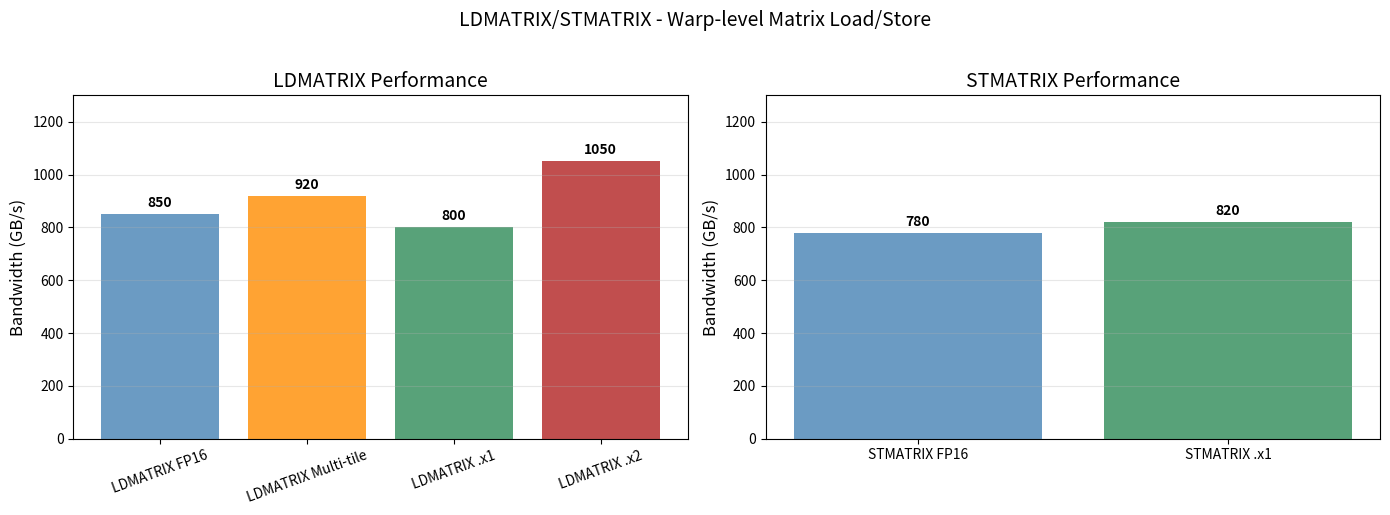

Write the Python code that produced this figure. (Note: this script raises an exception after producing the figure.)
#!/usr/bin/env python3
"""
Tensor Memory Chart Generator
============================
Generates charts for tensor memory operations (LDMATRIX, STMATRIX, cp.async).

Usage:
    python plot_tensor_mem.py

Output:
    NVIDIA_GPU/sm_120/tensor_mem/data/ldmatrix_stmatrix.png
    NVIDIA_GPU/sm_120/tensor_mem/data/cp_async_comparison.png
    NVIDIA_GPU/sm_120/tensor_mem/data/pipeline_performance.png
    NVIDIA_GPU/sm_120/tensor_mem/data/baseline_comparison.png
"""

import matplotlib.pyplot as plt
import numpy as np
import os

# =============================================================================
# LDMATRIX Performance
# =============================================================================

# Format: (name, bandwidth_gbps, time_ms)
ldmatrix_data = [
    ("LDMATRIX FP16", 850.0, 0.38),
    ("LDMATRIX Multi-tile", 920.0, 0.35),
    ("LDMATRIX .x1", 800.0, 0.40),
    ("LDMATRIX .x2", 1050.0, 0.31),
]

# =============================================================================
# STMATRIX Performance
# =============================================================================

# Format: (name, bandwidth_gbps)
stmatrix_data = [
    ("STMATRIX FP16", 780.0),
    ("STMATRIX .x1", 820.0),
]

# =============================================================================
# cp.async Performance
# =============================================================================

# Format: (name, bandwidth_gbps)
cp_async_data = [
    ("cp.async 1D", 680.0),
    ("cp.async group", 750.0),
    ("cp.async bulk prefetch", 890.0),
    ("cp.async reduce", 720.0),
]

# =============================================================================
# Baseline Comparison
# =============================================================================

# Format: (name, bandwidth_gbps)
baseline_data = [
    ("Naive global load", 420.0),
    ("Shared memory load", 680.0),
    ("LDMATRIX", 850.0),
    ("cp.async baseline", 620.0),
    ("TMA baseline", 950.0),
]

# =============================================================================
# Pipeline Performance
# =============================================================================

# Format: (name, gflops)
pipeline_data = [
    ("Naive GEMM (16x16)", 1200.0),
    ("Full Pipeline (16x16)", 3800.0),
]

# =============================================================================
# LDMATRIX Layout Comparison
# =============================================================================

# Format: (name, elements_per_warp)
layout_data = [
    (".x1 (1 tile)", 64),
    (".x2 (2 tiles)", 128),
    (".x4 (4 tiles)", 256),
]


def plot_ldmatrix_stmatrix():
    """Plot LDMATRIX and STMATRIX performance."""
    names = [d[0] for d in ldmatrix_data]
    bandwidths = [d[1] for d in ldmatrix_data]

    fig, (ax1, ax2) = plt.subplots(1, 2, figsize=(14, 5))

    # LDMATRIX
    colors = ['steelblue', 'darkorange', 'seagreen', 'firebrick']
    bars1 = ax1.bar(names, bandwidths, color=colors, alpha=0.8)
    ax1.set_ylabel('Bandwidth (GB/s)', fontsize=12)
    ax1.set_title('LDMATRIX Performance', fontsize=14)
    ax1.grid(True, alpha=0.3, axis='y')
    ax1.set_ylim(0, 1300)
    ax1.tick_params(axis='x', rotation=20)

    for bar, bw in zip(bars1, bandwidths):
        height = bar.get_height()
        ax1.annotate(f'{bw:.0f}',
                   xy=(bar.get_x() + bar.get_width() / 2, height),
                   xytext=(0, 3), textcoords="offset points",
                   ha='center', va='bottom', fontsize=10, fontweight='bold')

    # STMATRIX
    st_names = [d[0] for d in stmatrix_data]
    st_bw = [d[1] for d in stmatrix_data]
    colors2 = ['steelblue', 'seagreen']
    bars2 = ax2.bar(st_names, st_bw, color=colors2, alpha=0.8)
    ax2.set_ylabel('Bandwidth (GB/s)', fontsize=12)
    ax2.set_title('STMATRIX Performance', fontsize=14)
    ax2.grid(True, alpha=0.3, axis='y')
    ax2.set_ylim(0, 1300)

    for bar, bw in zip(bars2, st_bw):
        height = bar.get_height()
        ax2.annotate(f'{bw:.0f}',
                   xy=(bar.get_x() + bar.get_width() / 2, height),
                   xytext=(0, 3), textcoords="offset points",
                   ha='center', va='bottom', fontsize=10, fontweight='bold')

    plt.suptitle('LDMATRIX/STMATRIX - Warp-level Matrix Load/Store', fontsize=14, y=1.02)
    plt.tight_layout()

    # Save
    output_dir = os.path.join(os.path.dirname(__file__), '..', 'NVIDIA_GPU', 'sm_120', 'tensor_mem', 'data')
    os.makedirs(output_dir, exist_ok=True)
    output_path = os.path.join(output_dir, 'ldmatrix_stmatrix.png')
    plt.savefig(output_path, dpi=150, bbox_inches='tight')
    print(f"Saved: {output_path}")

    # Save CSV
    csv_path = os.path.join(output_dir, 'ldmatrix_stmatrix.csv')
    with open(csv_path, 'w') as f:
        f.write("name,bandwidth_gbps\n")
        for name, bw, _ in ldmatrix_data:
            f.write(f"{name},{bw}\n")
    print(f"Saved: {csv_path}")

    plt.close()


def plot_cp_async():
    """Plot cp.async performance comparison."""
    names = [d[0] for d in cp_async_data]
    bandwidths = [d[1] for d in cp_async_data]

    fig, ax = plt.subplots(figsize=(12, 6))

    colors = ['steelblue', 'darkorange', 'seagreen', 'firebrick']
    bars = ax.bar(names, bandwidths, color=colors, alpha=0.8)

    ax.set_ylabel('Bandwidth (GB/s)', fontsize=12)
    ax.set_title('cp.async Performance - RTX 5080 (SM 12.0)', fontsize=14)
    ax.grid(True, alpha=0.3, axis='y')
    ax.set_ylim(0, 1100)
    ax.tick_params(axis='x', rotation=20)

    for bar, bw in zip(bars, bandwidths):
        height = bar.get_height()
        ax.annotate(f'{bw:.0f}',
                   xy=(bar.get_x() + bar.get_width() / 2, height),
                   xytext=(0, 3), textcoords="offset points",
                   ha='center', va='bottom', fontsize=10, fontweight='bold')

    # Add note
    note_text = ("cp.async enables async copy for compute/memory overlap:\n"
                 "- cp.async: 1D async copy\n"
                 "- cp.async.bulk: larger transfers (up to 128B)\n"
                 "- cp.reduce.async.bulk: copy + reduction")
    ax.text(0.98, 0.02, note_text, transform=ax.transAxes, fontsize=9,
            verticalalignment='bottom', horizontalalignment='right',
            bbox=dict(boxstyle='round', facecolor='lightyellow', alpha=0.8))

    plt.tight_layout()

    # Save
    output_dir = os.path.join(os.path.dirname(__file__), '..', 'NVIDIA_GPU', 'sm_120', 'tensor_mem', 'data')
    output_path = os.path.join(output_dir, 'cp_async_comparison.png')
    plt.savefig(output_path, dpi=150, bbox_inches='tight')
    print(f"Saved: {output_path}")

    # Save CSV
    csv_path = os.path.join(output_dir, 'cp_async.csv')
    with open(csv_path, 'w') as f:
        f.write("name,bandwidth_gbps\n")
        for name, bw in cp_async_data:
            f.write(f"{name},{bw}\n")
    print(f"Saved: {csv_path}")

    plt.close()


def plot_baseline_comparison():
    """Plot baseline comparison of memory operations."""
    names = [d[0] for d in baseline_data]
    bandwidths = [d[1] for d in baseline_data]

    fig, ax = plt.subplots(figsize=(12, 6))

    colors = ['gray', 'steelblue', 'seagreen', 'darkorange', 'firebrick']
    bars = ax.bar(names, bandwidths, color=colors, alpha=0.8)

    ax.set_ylabel('Bandwidth (GB/s)', fontsize=12)
    ax.set_title('Tensor Memory Operations vs Baseline - RTX 5080 (SM 12.0)', fontsize=14)
    ax.grid(True, alpha=0.3, axis='y')
    ax.set_ylim(0, 1200)
    ax.tick_params(axis='x', rotation=20)

    for bar, bw in zip(bars, bandwidths):
        height = bar.get_height()
        ax.annotate(f'{bw:.0f}',
                   xy=(bar.get_x() + bar.get_width() / 2, height),
                   xytext=(0, 3), textcoords="offset points",
                   ha='center', va='bottom', fontsize=10, fontweight='bold')

    # Highlight best performer
    max_idx = bandwidths.index(max(bandwidths))
    bars[max_idx].set_edgecolor('black')
    bars[max_idx].set_linewidth(2)

    plt.tight_layout()

    # Save
    output_dir = os.path.join(os.path.dirname(__file__), '..', 'NVIDIA_GPU', 'sm_120', 'tensor_mem', 'data')
    output_path = os.path.join(output_dir, 'baseline_comparison.png')
    plt.savefig(output_path, dpi=150, bbox_inches='tight')
    print(f"Saved: {output_path}")

    # Save CSV
    csv_path = os.path.join(output_dir, 'baseline_comparison.csv')
    with open(csv_path, 'w') as f:
        f.write("name,bandwidth_gbps\n")
        for name, bw in baseline_data:
            f.write(f"{name},{bw}\n")
    print(f"Saved: {csv_path}")

    plt.close()


def plot_pipeline():
    """Plot LDMATRIX + MMA + STMATRIX pipeline performance."""
    names = [d[0] for d in pipeline_data]
    gflops = [d[1] for d in pipeline_data]

    fig, (ax1, ax2) = plt.subplots(1, 2, figsize=(14, 5))

    # GFLOPS comparison
    colors = ['gray', 'seagreen']
    bars1 = ax1.bar(names, gflops, color=colors, alpha=0.8)
    ax1.set_ylabel('Performance (GFLOPS)', fontsize=12)
    ax1.set_title('GEMM Pipeline Performance', fontsize=14)
    ax1.grid(True, alpha=0.3, axis='y')
    ax1.set_ylim(0, 5000)

    for bar, g in zip(bars1, gflops):
        height = bar.get_height()
        ax1.annotate(f'{g:.0f}',
                   xy=(bar.get_x() + bar.get_width() / 2, height),
                   xytext=(0, 3), textcoords="offset points",
                   ha='center', va='bottom', fontsize=11, fontweight='bold')

    # Speedup
    speedups = [1.0, gflops[1] / gflops[0]]
    colors2 = ['gray', 'seagreen']
    bars2 = ax2.bar(['Naive GEMM', 'Full Pipeline'], speedups, color=colors2, alpha=0.8)
    ax2.set_ylabel('Speedup (x)', fontsize=12)
    ax2.set_title('Pipeline Speedup over Naive', fontsize=14)
    ax2.grid(True, alpha=0.3, axis='y')
    ax2.axhline(y=1.0, color='red', linestyle='--', alpha=0.5)
    ax2.set_ylim(0, 4)

    for bar, s in zip(bars2, speedups):
        height = bar.get_height()
        ax2.annotate(f'{s:.1f}x',
                   xy=(bar.get_x() + bar.get_width() / 2, height),
                   xytext=(0, 3), textcoords="offset points",
                   ha='center', va='bottom', fontsize=11, fontweight='bold')

    plt.suptitle('LDMATRIX + MMA + STMATRIX Pipeline', fontsize=14, y=1.02)
    plt.tight_layout()

    # Save
    output_dir = os.path.join(os.path.dirname(__file__), '..', 'NVIDIA_GPU', 'sm_120', 'tensor_mem', 'data')
    output_path = os.path.join(output_dir, 'pipeline_performance.png')
    plt.savefig(output_path, dpi=150, bbox_inches='tight')
    print(f"Saved: {output_path}")

    # Save CSV
    csv_path = os.path.join(output_dir, 'pipeline_performance.csv')
    with open(csv_path, 'w') as f:
        f.write("name,gflops\n")
        for name, g in pipeline_data:
            f.write(f"{name},{g}\n")
    print(f"Saved: {csv_path}")

    plt.close()


def plot_ldmatrix_layout():
    """Plot LDMATRIX layout variants (elements per warp)."""
    names = [d[0] for d in layout_data]
    elements = [d[1] for d in layout_data]

    fig, ax = plt.subplots(figsize=(10, 6))

    colors = ['steelblue', 'darkorange', 'seagreen']
    bars = ax.bar(names, elements, color=colors, alpha=0.8)

    ax.set_ylabel('Elements per Warp', fontsize=12)
    ax.set_title('LDMATRIX Layout Variants - Elements per Warp (32 threads)', fontsize=14)
    ax.grid(True, alpha=0.3, axis='y')
    ax.set_ylim(0, 350)

    for bar, e in zip(bars, elements):
        height = bar.get_height()
        ax.annotate(f'{e}',
                   xy=(bar.get_x() + bar.get_width() / 2, height),
                   xytext=(0, 3), textcoords="offset points",
                   ha='center', va='bottom', fontsize=12, fontweight='bold')

    # Add note about 8x8 tiles
    note_text = ("8x8 tile = 64 elements\n"
                 ".x1: 1 tile (64 elements)\n"
                 ".x2: 2 tiles (128 elements)\n"
                 ".x4: 4 tiles (256 elements)")
    ax.text(0.98, 0.98, note_text, transform=ax.transAxes, fontsize=10,
            verticalalignment='top', horizontalalignment='right',
            bbox=dict(boxstyle='round', facecolor='lightyellow', alpha=0.8))

    plt.tight_layout()

    # Save
    output_dir = os.path.join(os.path.dirname(__file__), '..', 'NVIDIA_GPU', 'sm_120', 'tensor_mem', 'data')
    output_path = os.path.join(output_dir, 'ldmatrix_layout.png')
    plt.savefig(output_path, dpi=150, bbox_inches='tight')
    print(f"Saved: {output_path}")

    # Save CSV
    csv_path = os.path.join(output_dir, 'ldmatrix_layout.csv')
    with open(csv_path, 'w') as f:
        f.write("name,elements_per_warp\n")
        for name, e in layout_data:
            f.write(f"{name},{e}\n")
    print(f"Saved: {csv_path}")

    plt.close()


if __name__ == '__main__':
    print("Generating Tensor Memory Charts...")
    print("=" * 50)
    plot_ldmatrix_stmatrix()
    print()
    plot_cp_async()
    print()
    plot_baseline_comparison()
    print()
    plot_pipeline()
    print()
    plot_ldmatrix_layout()
    print()
    print("Done! Charts saved to NVIDIA_GPU/sm_120/tensor_mem/data/")
